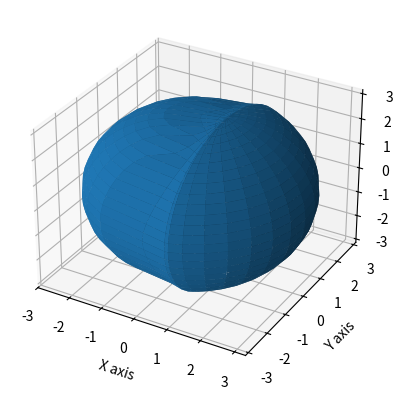

Generate this figure with matplotlib:
import numpy as np
import matplotlib.pyplot as plt
from mpl_toolkits.mplot3d import Axes3D

Phi = np.arange(0, 2.1*np.pi, 2*np.pi/30)
Theta = np.arange(0, np.pi, np.pi/30) # Polar angle

[theta, phi] = np.meshgrid(Theta, Phi)

n = np.array([np.sin(theta)*np.cos(phi), np.sin(theta)*np.sin(phi), np.cos(theta)], dtype = float)
v = np.array([1, 0, 0], dtype  = float)

W = 10

vn = 0*n
for i in range(3):
    wsgn = np.sign(n[i]*v[i]) + (n[i]*v[i] == 0)*np.sign(n[i])
    w = np.array([wsgn*W*n[i]**2],  dtype = float)
    vsgn =  1*(v[i] >= 0) * ((v[i]**2 + w) > 0) + \
           -1*(v[i] >= 0) * ((v[i]**2 + w) < 0) + \
            1*(v[i] <  0) * ((v[i]**2 + w) < 0) + \
           -1*(v[i] <  0) * ((v[i]**2 + w) > 0) 
    
    vn[i] = vsgn*np.sqrt(np.abs(v[i]**2 + w))

#Ekin_proj = vxn**2 + vyn**2 + vzn**2

fig = plt.figure()
ax = fig.add_subplot(111, projection='3d')
ax.plot_surface(vn[0], vn[1], vn[2])

ax.set_xlim(np.min(vn[0]), np.max(vn[0]))
ax.set_ylim(np.min(vn[1]), np.max(vn[1]))
ax.set_zlim(np.min(vn[2]), np.max(vn[2]))


ax.set_xlabel('X axis')
ax.set_ylabel('Y axis')
ax.set_zlabel('Z axis')
plt.show()